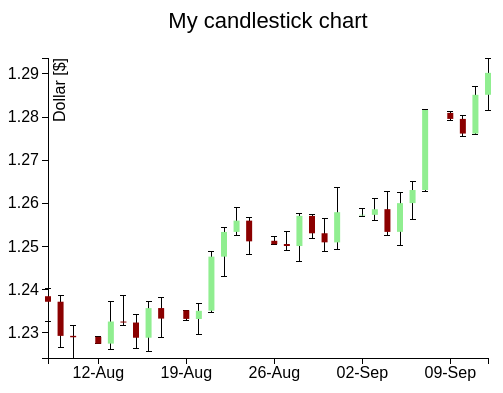
D3 v3 page, settled after 360 driven frames (6 s of simulated time); the page loaded 1 data file(s).


var margin = {top: 70, right: 20, bottom: 30, left: 40},
    w = 500 - margin.left - margin.right,
    h = 400 - margin.top - margin.bottom;

var parseDate = d3.time.format("%m/%d/%Y").parse;

var x = d3.time.scale()
    .range([0, w]);

var y = d3.scale.linear()
    .range([h, 0]);

var xAxis = d3.svg.axis()
    .scale(x)
    .orient("bottom")
    .tickFormat(d3.time.format("%d-%b"))
    .ticks(5);

var yAxis = d3.svg.axis()
    .scale(y)
    .orient("left");

	var svg = d3.select("body").append("svg")
    .attr("width", w + margin.left + margin.right)
    .attr("height", h + margin.top + margin.bottom)
    .append("g")
    .attr("transform", "translate(" +margin.left+ "," +margin.top+ ")");

d3.csv("data_08.csv", function(error, data) {

  var maxVal = -1000;
  var minVal = 1000;
  data.forEach(function(d) {
    d.date = parseDate(d.date);
    d.open = +d.open;
    d.close = +d.close;
    d.max = +d.max;
    d.min = +d.min;
    if (d.max > maxVal) 
    	maxVal = d.max;
    if (d.min < minVal)
    	minVal = d.min;
  });

  x.domain(d3.extent(data, function(d) { return d.date; }));
  y.domain([minVal,maxVal]);




  svg.append("g")
      .attr("class", "x axis")
      .attr("transform", "translate(0," + h + ")")
      .call(xAxis)

svg.append("text")
      .attr("class", "label")
      .attr("x", w)
      .attr("y", -6)
      .style("text-anchor", "end")

  svg.append("g")
      .attr("class", "y axis")
      .call(yAxis)
  
  svg.append("text")
      .attr("class", "label")
      .attr("transform", "rotate(-90)")
      .attr("y", 6)
      .attr("dy", ".71em")
      .style("text-anchor", "end")
      .text("Dollar [$]")

  svg.selectAll("line.ext")
	  .data(data)
	  .enter().append("svg:line")
	  .attr("class", "ext")
	  .attr("x1", function(d) { return x(d.date)})
	  .attr("x2", function(d) { return x(d.date)})		    
	  .attr("y1", function(d) { return y(d.min);})
	  .attr("y2", function(d) { return y(d.max);});

  svg.selectAll("line.ext1")
	  .data(data)
	  .enter().append("svg:line")
	  .attr("class", "ext")
	  .attr("x1", function(d) { return x(d.date)+3})
	  .attr("x2", function(d) { return x(d.date)-3})		    
	  .attr("y1", function(d) { return y(d.min);})
	  .attr("y2", function(d) { return y(d.min); });
    
  svg.selectAll("line.ext2")
	  .data(data)
	  .enter().append("svg:line")
	  .attr("class", "ext")
	  .attr("x1", function(d) { return x(d.date)+3})
	  .attr("x2", function(d) { return x(d.date)-3})		    
	  .attr("y1", function(d) { return y(d.max);})
	  .attr("y2", function(d) { return y(d.max); });
 
  svg.selectAll("rect")
     .data(data)
     .enter().append("svg:rect") 
     .attr("x", function(d) { return x(d.date)-3; })
     .attr("y", function(d) { return y(Math.max(d.open, d.close));})		  
     .attr("height", function(d) { 
         return y(Math.min(d.open, d.close))-y(Math.max(d.open, d.close));})
     .attr("width",6)
     .attr("fill",function(d) { 
        return d.open > d.close ? "darkred" : "lightgreen" ;});


});

var title = d3.select("svg").append("g")
      .attr("transform", "translate(" +margin.left+ "," +margin.top+ ")")
      .attr("class","title")
     
    title.append("text")
      .attr("x", (w / 2))             
      .attr("y", -30 )
      .attr("text-anchor", "middle")  
      .style("font-size", "22px") 
      .text("My candlestick chart");


### data: data_08.csv
date, open, min, max, close, 
08/08/2012, 1.238, 1.233, 1.24, 1.237, 
08/09/2012, 1.237, 1.227, 1.239, 1.229, 
08/10/2012, 1.229, 1.224, 1.232, 1.229, 
08/12/2012, 1.229, 1.227, 1.229, 1.227, 
08/13/2012, 1.228, 1.226, 1.237, 1.233, 
08/14/2012, 1.233, 1.232, 1.239, 1.232, 
08/15/2012, 1.232, 1.226, 1.234, 1.229, 
08/16/2012, 1.229, 1.226, 1.237, 1.236, 
08/17/2012, 1.236, 1.229, 1.238, 1.233, 
08/19/2012, 1.235, 1.233, 1.235, 1.233, 
08/20/2012, 1.233, 1.23, 1.237, 1.235, 
08/21/2012, 1.235, 1.235, 1.249, 1.248, 
08/22/2012, 1.248, 1.243, 1.254, 1.253, 
08/23/2012, 1.253, 1.252, 1.259, 1.256, 
08/24/2012, 1.256, 1.248, 1.257, 1.251, 
08/26/2012, 1.251, 1.25, 1.252, 1.251, 
08/27/2012, 1.251, 1.249, 1.254, 1.25, 
08/28/2012, 1.25, 1.247, 1.258, 1.257, 
08/29/2012, 1.257, 1.252, 1.257, 1.253, 
08/30/2012, 1.253, 1.249, 1.256, 1.251, 
08/31/2012, 1.251, 1.249, 1.264, 1.258, 
09/02/2012, 1.257, 1.257, 1.259, 1.257, 
09/03/2012, 1.257, 1.256, 1.261, 1.259, 
09/04/2012, 1.259, 1.253, 1.263, 1.253, 
09/05/2012, 1.253, 1.25, 1.262, 1.26, 
09/06/2012, 1.26, 1.256, 1.265, 1.263, 
09/07/2012, 1.263, 1.263, 1.282, 1.282, 
09/09/2012, 1.281, 1.279, 1.281, 1.28, 
09/10/2012, 1.28, 1.276, 1.28, 1.276, 
09/11/2012, 1.276, 1.276, 1.287, 1.285, 
09/12/2012, 1.285, 1.282, 1.294, 1.29, 